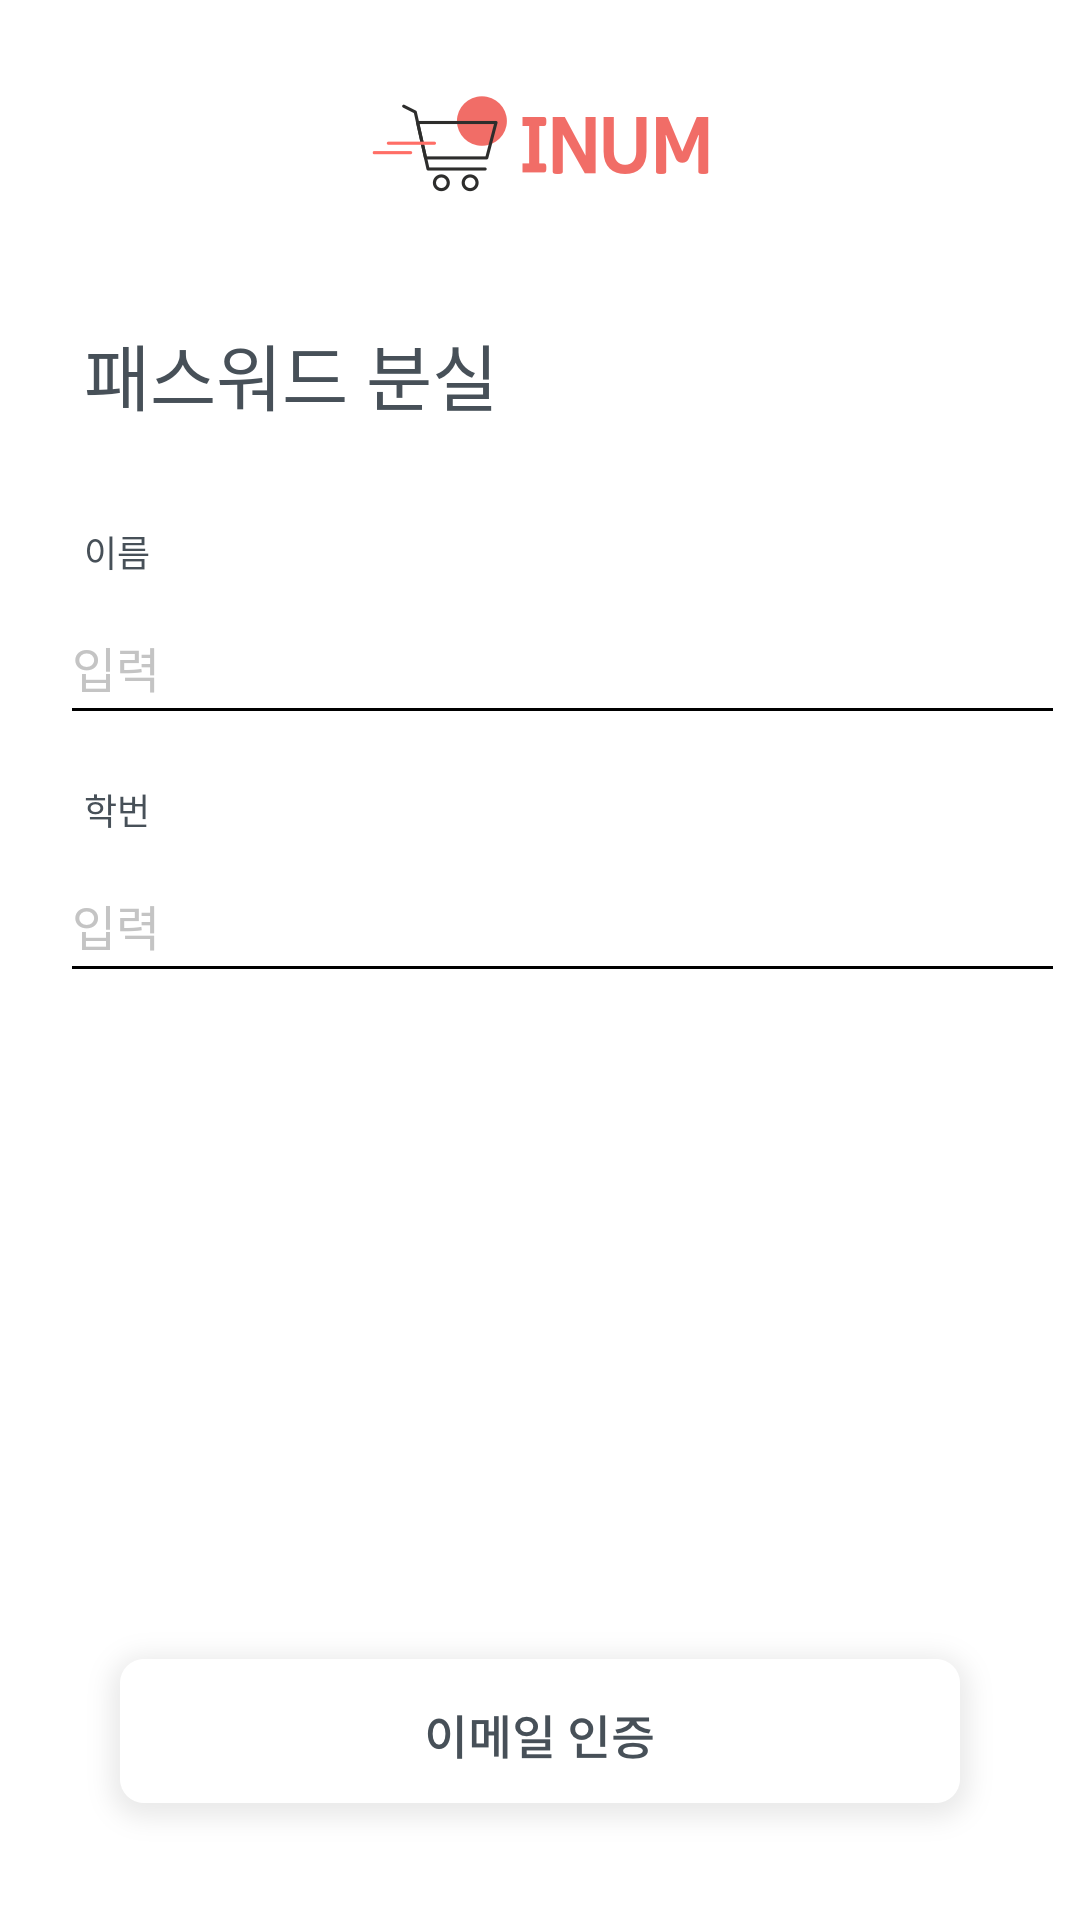

Android layout source for this screen:
<!-- AndroidManifest.xml: application theme AppTheme -->
<!-- res/layout/activity_forgot_pw.xml -->
<?xml version="1.0" encoding="utf-8"?>
<android.support.constraint.ConstraintLayout xmlns:android="http://schemas.android.com/apk/res/android"
    xmlns:app="http://schemas.android.com/apk/res-auto"
    xmlns:tools="http://schemas.android.com/tools"
    android:layout_width="match_parent"
    android:layout_height="match_parent"
    android:background="#ffffff"
    tools:context=".Activity.forgot_pw">

    <TextView
        android:id="@+id/txt_forgot_pw"
        android:layout_width="wrap_content"
        android:layout_height="36dp"
        android:layout_marginStart="28dp"
        android:layout_marginTop="107dp"
        android:text="패스워드 분실"
        android:textColor="#475058"
        android:textSize="24sp"
        android:textStyle="normal"
        app:layout_constraintStart_toStartOf="parent"
        app:layout_constraintTop_toTopOf="parent" />

    <TextView
        android:id="@+id/txt_forgot_pw_name"
        android:layout_width="wrap_content"
        android:layout_height="18dp"
        android:layout_marginTop="32dp"
        android:text="이름"
        android:textColor="#475058"
        android:textSize="12sp"
        app:layout_constraintStart_toStartOf="@+id/txt_forgot_pw"
        app:layout_constraintTop_toBottomOf="@+id/txt_forgot_pw" />

    <EditText
        android:id="@+id/et_forgot_pw_name"
        android:layout_width="match_parent"
        android:layout_height="48dp"
        android:layout_marginStart="20dp"
        android:layout_marginTop="4dp"
        android:hint="입력"
        android:layout_marginEnd="5dp"
        android:inputType="textPersonName"
        android:textColor="#4a4a4a"
        android:textColorHint="#c4c4c4"
        android:textSize="16sp"
        app:layout_constraintEnd_toEndOf="parent"
        app:layout_constraintHorizontal_bias="0.0"
        app:layout_constraintStart_toStartOf="parent"
        app:layout_constraintTop_toBottomOf="@+id/txt_forgot_pw_name" />

    <TextView
        android:id="@+id/txt_forgot_pw_stdid"
        android:layout_width="wrap_content"
        android:layout_height="18dp"
        android:layout_marginTop="16dp"
        android:text="학번"
        android:textColor="#475058"
        android:textSize="12sp"
        app:layout_constraintStart_toStartOf="@+id/txt_forgot_pw_name"
        app:layout_constraintTop_toBottomOf="@+id/et_forgot_pw_name" />

    <EditText
        android:id="@+id/et_forgot_pw_stdid"
        android:layout_width="match_parent"
        android:layout_height="48dp"
        android:layout_marginTop="38dp"
        android:layout_marginStart="20dp"
        android:layout_marginEnd="5dp"
        android:hint="입력"
        android:inputType="number"
        android:textColor="#4a4a4a"
        android:textColorHint="#c4c4c4"
        android:textSize="16sp"
        app:layout_constraintEnd_toEndOf="parent"
        app:layout_constraintHorizontal_bias="0.0"
        app:layout_constraintStart_toStartOf="@+id/et_forgot_pw_name"
        app:layout_constraintTop_toBottomOf="@+id/et_forgot_pw_name" />

    <FrameLayout
        android:layout_width="wrap_content"
        android:layout_height="18dp"
        android:layout_marginBottom="20dp"
        app:layout_constraintBottom_toTopOf="@+id/btn_forgot_email"
        app:layout_constraintEnd_toEndOf="parent"
        app:layout_constraintStart_toStartOf="parent">

        <TextView
            android:id="@+id/txt_forgot_pw_noinput"
            android:layout_width="wrap_content"
            android:layout_height="18dp"
            android:layout_marginBottom="20dp"
            android:text="* 이름과 학번을 입력해주세요."
            android:textColor="#fb3a2f"
            android:textSize="12sp"
            android:visibility="invisible"
            app:layout_constraintBottom_toTopOf="@+id/btn_forgot_email"
            app:layout_constraintEnd_toEndOf="parent"
            app:layout_constraintStart_toStartOf="parent" />

        <TextView
            android:id="@+id/txt_forgot_pw_notcollect"
            android:layout_width="wrap_content"
            android:layout_height="18dp"
            android:layout_marginBottom="20dp"
            android:text="* 이름과 학번이 일치하지 않습니다."
            android:textColor="#fb3a2f"
            android:textSize="12sp"
            android:visibility="invisible"
            app:layout_constraintBottom_toTopOf="@+id/btn_forgot_email"
            app:layout_constraintEnd_toEndOf="parent"
            app:layout_constraintHorizontal_bias="0.5"
            app:layout_constraintStart_toStartOf="parent" />
    </FrameLayout>

    <ImageButton
        android:id="@+id/btn_forgot_email"
        android:layout_width="wrap_content"
        android:layout_height="wrap_content"
        android:layout_marginBottom="25dp"
        android:background="#00ff0000"
        android:onClick="click_email"
        app:layout_constraintBottom_toBottomOf="parent"
        app:layout_constraintEnd_toEndOf="parent"
        app:layout_constraintStart_toStartOf="parent"
        app:srcCompat="@drawable/group_2" />


    <ImageView
        android:id="@+id/imageView"
        android:layout_width="113dp"
        android:layout_height="32dp"
        android:layout_marginTop="32dp"
        app:layout_constraintEnd_toEndOf="parent"
        app:layout_constraintStart_toStartOf="parent"
        app:layout_constraintTop_toTopOf="parent"
        app:srcCompat="@drawable/logo_mainpage" />





</android.support.constraint.ConstraintLayout>
<!-- resources referenced by this layout -->
<resources>
  <!-- drawable group_2: png bitmap (drawable-hdpi, 6213 bytes) -->
  <!-- drawable logo_mainpage: png bitmap (drawable-hdpi, 4482 bytes) -->
  <style name="AppTheme" parent="Base.Theme.AppCompat.Light.DarkActionBar">
          
          <item name="colorPrimary">@color/colorPrimary</item>
          <item name="colorPrimaryDark">@color/colorPrimaryDark</item>
          <item name="colorAccent">@color/colorAccent</item>
  
          <item name="colorControlNormal">@color/hint_underbar</item>
          <item name="colorControlActivated">@color/hint_underbar</item>
  
          
          <item name="windowActionBar">false</item>
          <item name="windowNoTitle">true</item>
  
      </style>
  <color name="colorPrimary">#475058</color>
  <color name="colorPrimaryDark">#ffffff</color>
  <color name="colorAccent">#FF4081</color>
</resources>
